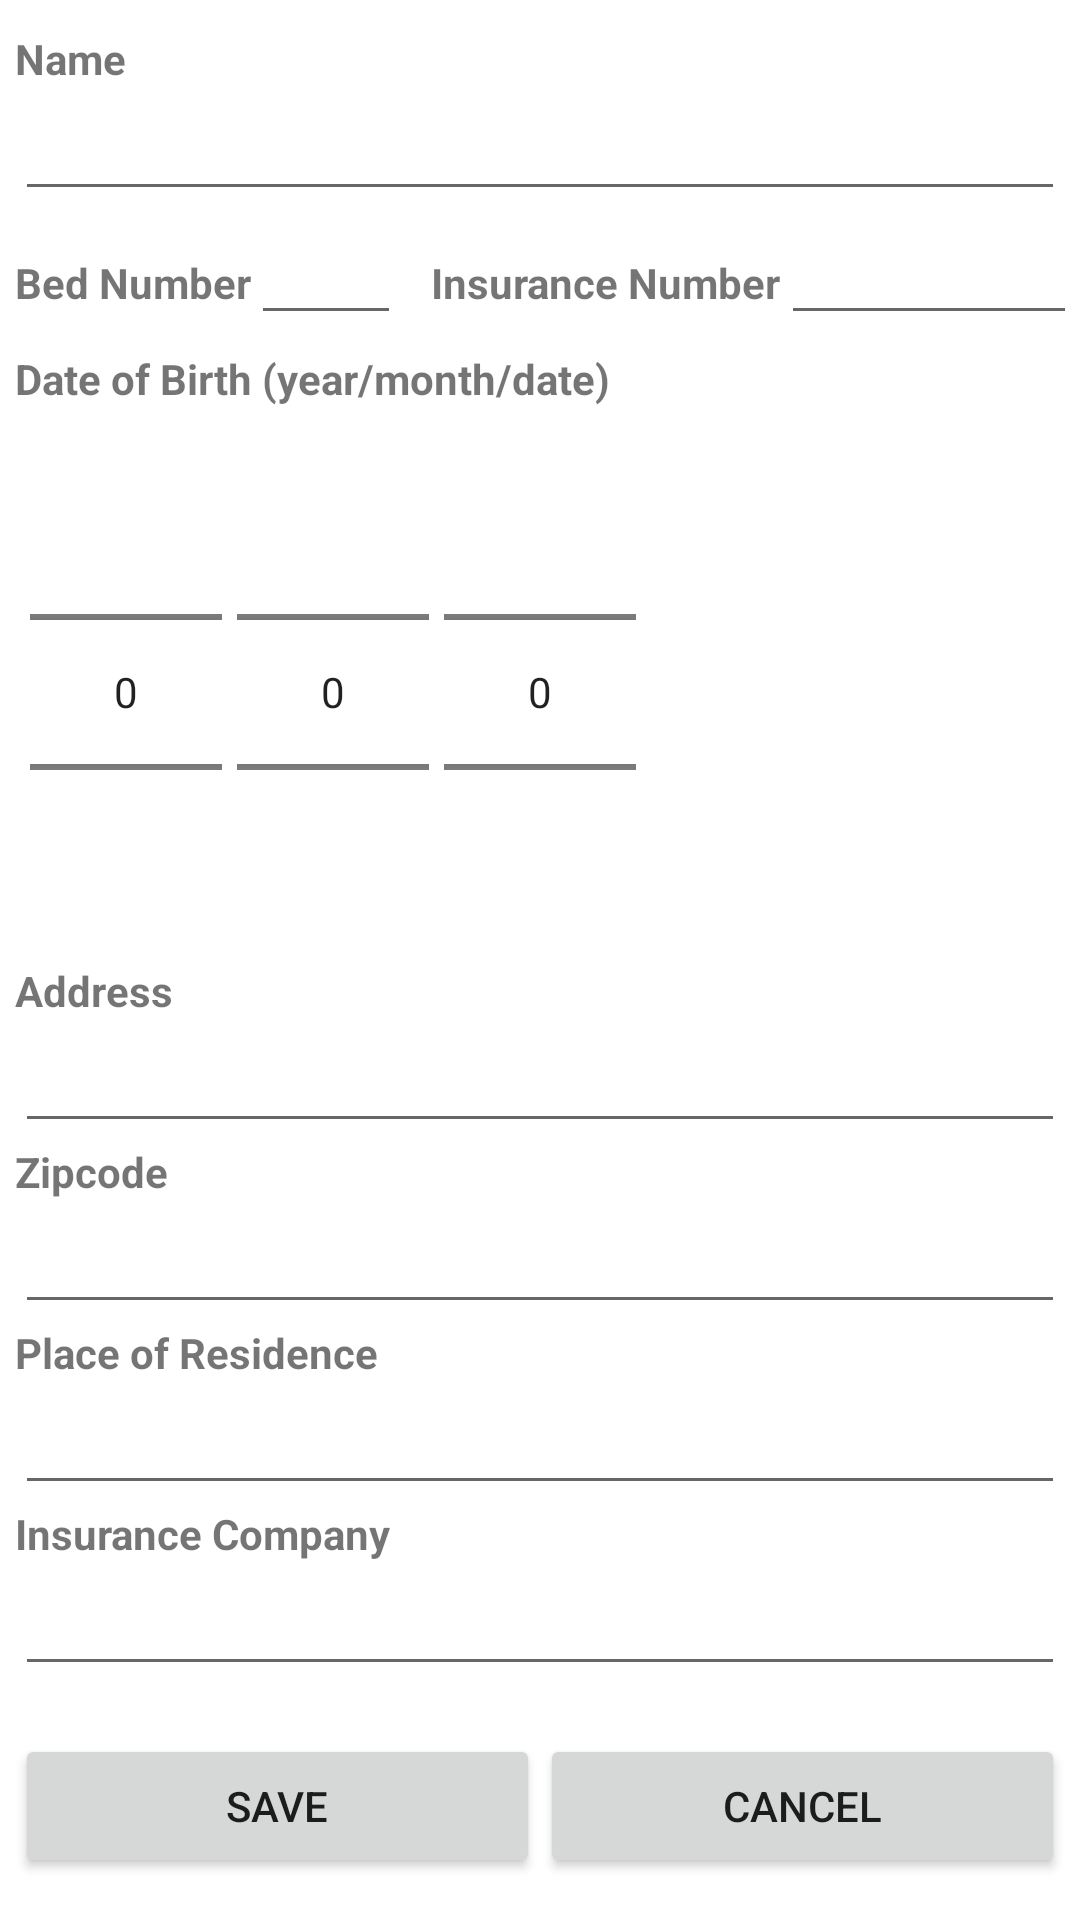

Here is an Android app screen rendered from its layout file. Give the layout XML and the strings, colors and styles it references.
<!-- AndroidManifest.xml: application theme Theme.Krankenhaus -->
<!-- res/layout/fragment_edit_patient.xml -->
<?xml version="1.0" encoding="utf-8"?>
<LinearLayout xmlns:android="http://schemas.android.com/apk/res/android"
    xmlns:app="http://schemas.android.com/apk/res-auto"
    xmlns:tools="http://schemas.android.com/tools"
    android:layout_width="match_parent"
    android:layout_height="match_parent"
    tools:context=".ui.administrator.ui.main.AdminEditPatientFragment"
    android:orientation="vertical"
    android:weightSum="1"
    android:paddingBottom="10dp">
">

    <LinearLayout
        android:layout_width="match_parent"
        android:layout_height="match_parent"
        android:orientation="vertical"
        android:layout_marginStart="5dp"
        android:layout_marginEnd="5dp">

        <TextView
            android:layout_width="match_parent"
            android:layout_height="wrap_content"
            android:layout_marginTop="10dp"
            android:text="Name"
            android:textStyle="bold"/>
        <EditText
            android:id="@+id/admin_edit_patient_info_name"
            android:layout_width="match_parent"
            android:layout_height="wrap_content" />

        <LinearLayout
            android:layout_width="wrap_content"
            android:layout_height="wrap_content"
            android:orientation="horizontal">
            <TextView
                android:layout_width="match_parent"
                android:layout_height="wrap_content"
                android:text="Bed Number"
                android:textStyle="bold"/>

            <EditText
                android:id="@+id/admin_edit_patient_info_bednumber"
                android:layout_width="50dp"
                android:layout_height="wrap_content" />

            <TextView
                android:layout_width="match_parent"
                android:layout_height="wrap_content"
                android:layout_marginStart="10dp"
                android:text="Insurance Number"
                android:textStyle="bold" />

            <EditText
                android:id="@+id/admin_edit_patient_info_insurancenumber"
                android:layout_width="150dp"
                android:layout_height="wrap_content" />
        </LinearLayout>

        <TextView
            android:layout_width="match_parent"
            android:layout_height="wrap_content"
            android:layout_marginTop="5dp"
            android:text="Date of Birth (year/month/date)"
            android:textStyle="bold"/>

        <LinearLayout
            android:layout_width="match_parent"
            android:layout_height="wrap_content"
            android:orientation="horizontal">

            <NumberPicker
                android:id="@+id/admin_edit_patient_info_year"
                android:layout_width="wrap_content"
                android:layout_height="wrap_content"
                android:background="@drawable/table_line"
                android:layout_marginTop="5dp"
                android:layout_marginStart="5dp"/>

            <NumberPicker
                android:id="@+id/admin_edit_patient_info_month"
                android:layout_width="wrap_content"
                android:layout_height="wrap_content"
                android:background="@drawable/table_line"
                android:layout_marginTop="5dp"
                android:layout_marginStart="5dp"/>

            <NumberPicker
                android:id="@+id/admin_edit_patient_info_day"
                android:layout_width="wrap_content"
                android:layout_height="wrap_content"
                android:background="@drawable/table_line"
                android:layout_marginTop="5dp"
                android:layout_marginStart="5dp"/>

        </LinearLayout>

        <TextView
            android:layout_width="match_parent"
            android:layout_height="wrap_content"
            android:text="Address"
            android:textStyle="bold" />

        <EditText
            android:id="@+id/admin_edit_patient_info_address"
            android:layout_width="match_parent"
            android:layout_height="wrap_content" />

        <TextView
            android:layout_width="match_parent"
            android:layout_height="wrap_content"
            android:text="Zipcode"
            android:textStyle="bold"/>

        <EditText
            android:id="@+id/admin_edit_patient_info_zipcode"
            android:layout_width="match_parent"
            android:layout_height="wrap_content" />

        <TextView
            android:layout_width="match_parent"
            android:layout_height="wrap_content"
            android:text="Place of Residence"
            android:textStyle="bold" />

        <EditText
            android:id="@+id/admin_edit_patient_info_placeofresidence"
            android:layout_width="match_parent"
            android:layout_height="wrap_content" />

        <TextView
            android:layout_width="match_parent"
            android:layout_height="wrap_content"
            android:text="Insurance Company"
            android:textStyle="bold" />

        <EditText
            android:id="@+id/admin_edit_patient_info_insurancecompany"
            android:layout_width="match_parent"
            android:layout_height="wrap_content"/>

        <LinearLayout
            android:layout_width="match_parent"
            android:layout_height="80dp"
            android:weightSum="4"
            android:orientation="horizontal">
            <Button
                android:id="@+id/edit_patient_info_save_info_button"
                android:layout_width="wrap_content"
                android:layout_height="wrap_content"
                android:layout_margin="@dimen/activity_horizontal_margin"
                android:layout_gravity="center"
                android:layout_weight="2"
                android:text="Save" />

            <Button
                android:id="@+id/edit_patient_info_cancel_button"
                android:layout_width="wrap_content"
                android:layout_height="wrap_content"
                android:layout_margin="@dimen/activity_horizontal_margin"
                android:layout_gravity="center"
                android:layout_weight="2"
                android:text="Cancel" />
        </LinearLayout>

    </LinearLayout>

</LinearLayout>
<!-- resources referenced by this layout -->
<resources>
  <style name="Theme.Krankenhaus" parent="Theme.MaterialComponents.DayNight.DarkActionBar">
          
          <item name="colorPrimary">@color/purple_500</item>
          <item name="colorPrimaryVariant">@color/purple_700</item>
          <item name="colorOnPrimary">@color/white</item>
          
          <item name="colorSecondary">@color/teal_200</item>
          <item name="colorSecondaryVariant">@color/teal_700</item>
          <item name="colorOnSecondary">@color/black</item>
          
          <item name="android:statusBarColor">?attr/colorPrimaryVariant</item>
          
      </style>
  <color name="purple_500">#FF6200EE</color>
  <color name="purple_700">#FF3700B3</color>
  <color name="white">#FFFFFFFF</color>
  <color name="teal_200">#FF03DAC5</color>
  <color name="teal_700">#FF018786</color>
  <color name="black">#FF000000</color>
</resources>
